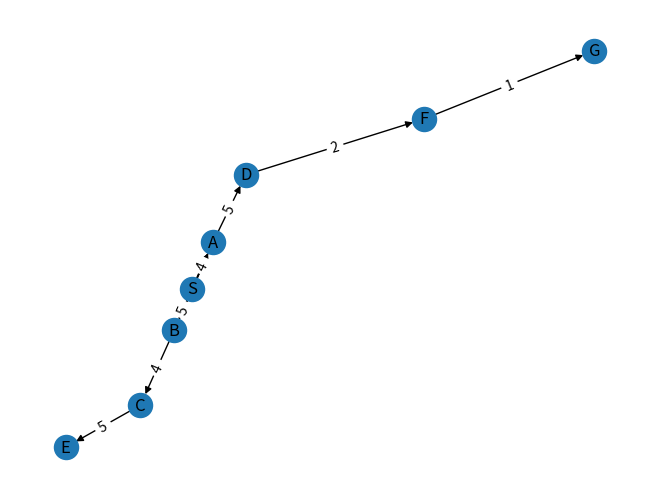

The matplotlib source for this figure:

import matplotlib.pyplot as plt
import networkx as nx


class BranchAndBound:
    def __init__(self, edges, oracle):
        self.edges = edges
        self.graph_dict = {}
        self.oracle = oracle
        self.best_path = None
        for start, end, cost in self.edges:
            if start not in self.graph_dict:
                self.graph_dict[start] = []
            self.graph_dict[start].append((end, cost))
    def find_paths(self, start, end, path=[], cost=0):
        path = path + [start]
        if start == end:
            if (self.oracle[0] is None) or (cost == self.oracle[0]):
                self.oracle[0] = cost
                if self.best_path is None or cost < self.best_path[0]:
                    self.best_path = (cost, path.copy())
            return
        if start not in self.graph_dict:
            return
        for neighbor, edge_cost in self.graph_dict[start]:
            if neighbor not in path:
                self.find_paths(neighbor, end, path, cost + edge_cost)
    def show_paths(self, start, end):
        self.find_paths(start, end)
        if self.best_path is not None:
            cost, path = self.best_path
            path.pop(0)
            print("Path derived by Branch And Bound Algorithm:")
            print(" -> ".join(path))
        else:
            print("No valid path found.")
edges_with_cost = [('S', 'B', 5), ('S', 'A', 4), ('A', 'B', 3), ('B', 'A', 3),
                   ('A', 'D', 5), ('D', 'F', 2), ('B', 'C', 4), ('C', 'E', 5), ('F', 'G', 1)]
oracle_value = [None]
bnb = BranchAndBound(edges_with_cost, oracle_value)
bnb.show_paths('S', 'G')

G = nx.DiGraph()

for start, end, cost in edges_with_cost:
    G.add_edge(start, end, weight=cost)

pos = nx.spring_layout(G)
nx.draw(G, pos, with_labels=True)
edge_labels = nx.get_edge_attributes(G, 'weight')
nx.draw_networkx_edge_labels(G, pos, edge_labels=edge_labels)

plt.show()
